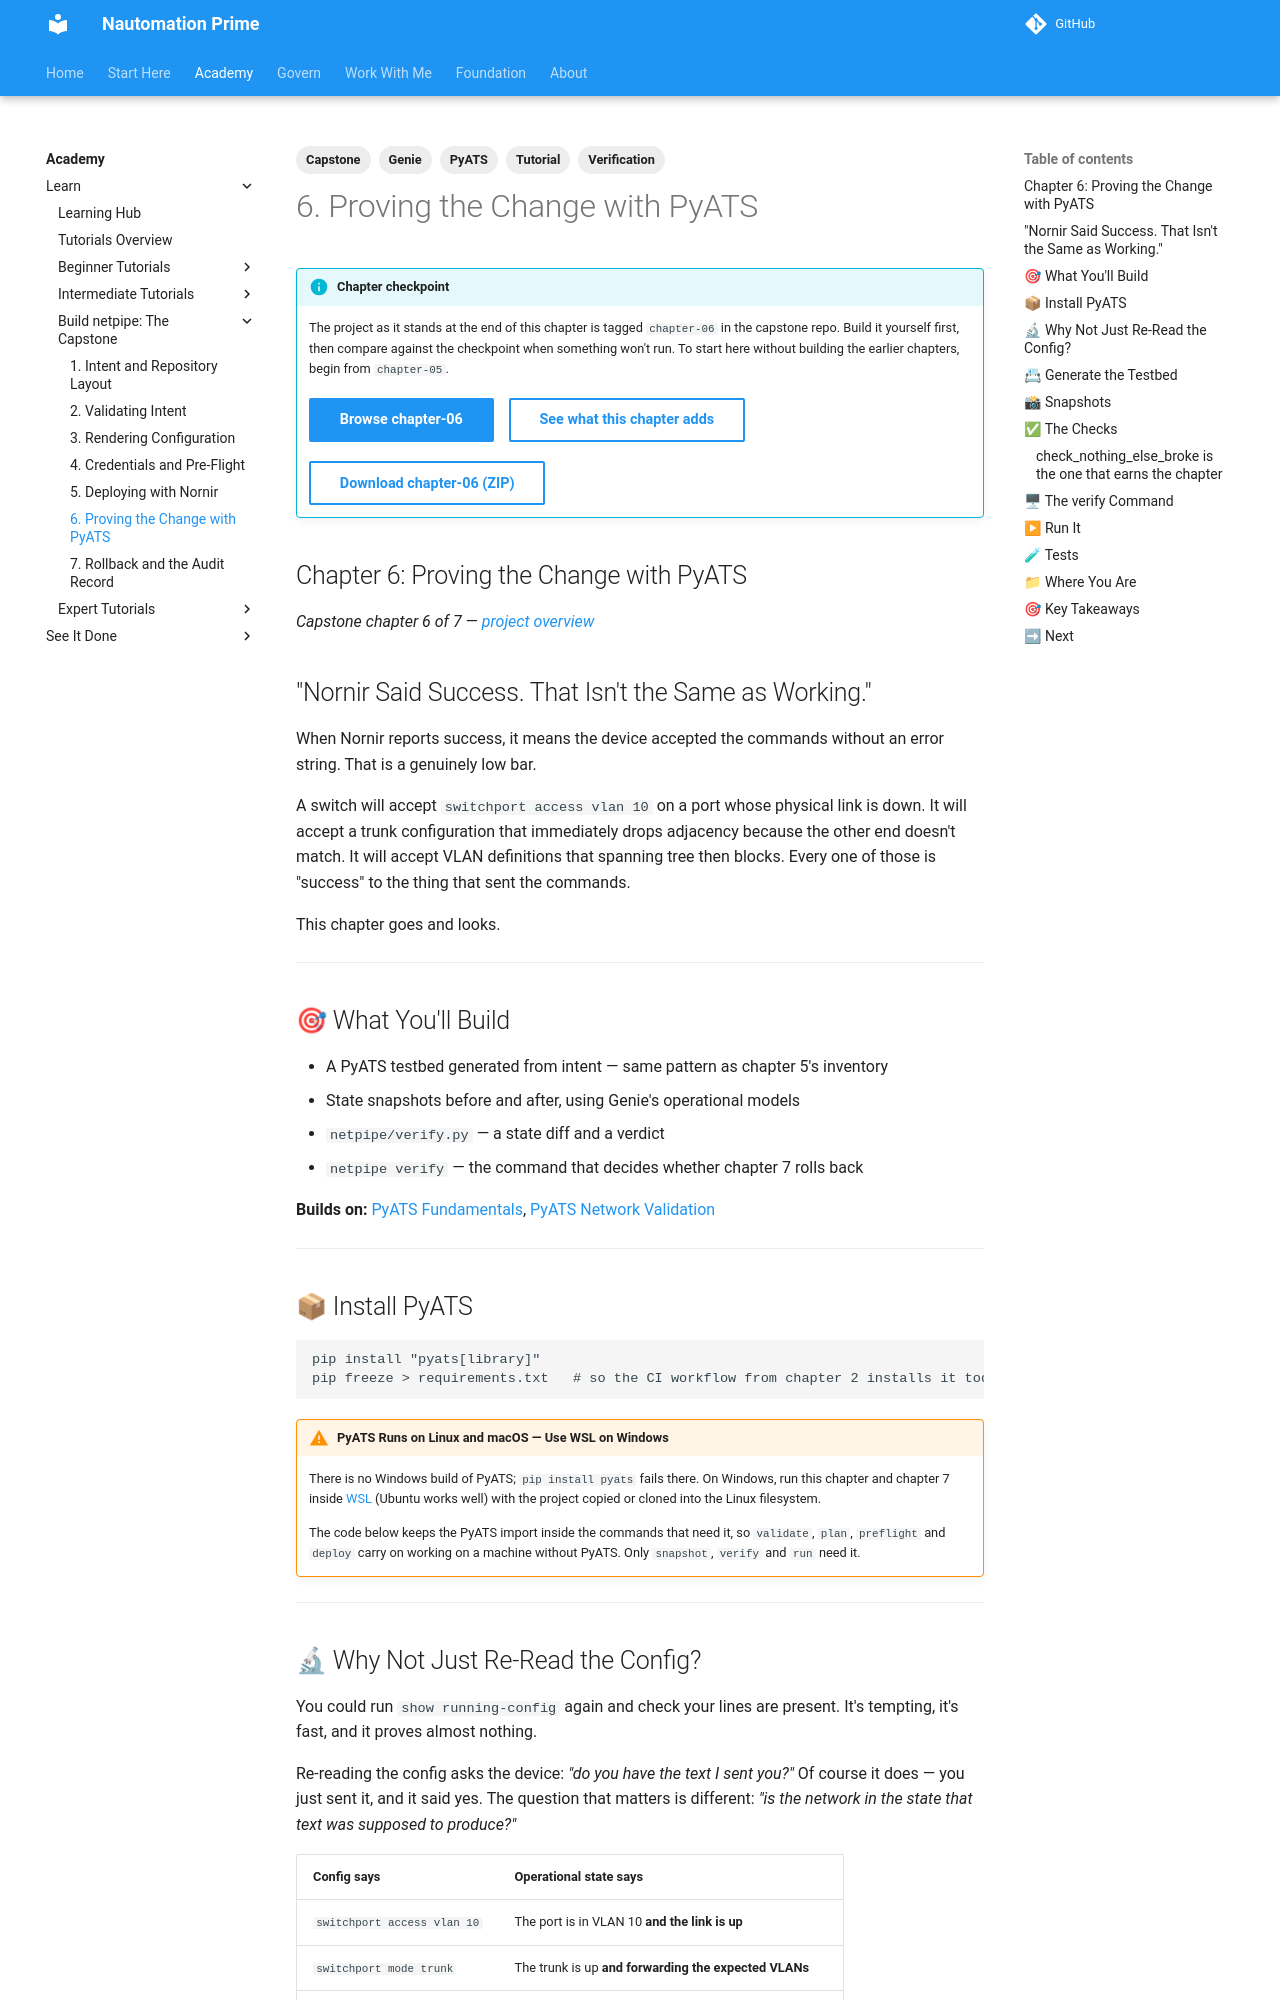

repository: Nautomation-Prime/nautomation-prime.github.io · page: foundation/tutorials/capstone/06-proving-the-change-with-pyats/index.html · generator: mkdocs

---
title: "Capstone Chapter 6: Proving the Change with PyATS"
description: Verify a deployment independently by learning operational state with PyATS Genie and diffing it against a snapshot taken before the change.
capstone_checkpoint: 6
tags:
  - Capstone
  - PyATS
  - Genie
  - Verification
  - Tutorial
---

## Chapter 6: Proving the Change with PyATS

*Capstone chapter 6 of 7 — [project overview](./index.md)*

## "Nornir Said Success. That Isn't the Same as Working."

When Nornir reports success, it means the device accepted the commands without an error string. That is a genuinely low bar.

A switch will accept `switchport access vlan 10` on a port whose physical link is down. It will accept a trunk configuration that immediately drops adjacency because the other end doesn't match. It will accept VLAN definitions that spanning tree then blocks. Every one of those is "success" to the thing that sent the commands.

This chapter goes and looks.

---

## 🎯 What You'll Build

- A PyATS testbed generated from intent — same pattern as chapter 5's inventory
- State snapshots before and after, using Genie's operational models
- `netpipe/verify.py` — a state diff and a verdict
- `netpipe verify` — the command that decides whether chapter 7 rolls back

**Builds on:** [PyATS Fundamentals](../intermediate/pyats-fundamentals.md), [PyATS Network Validation](../intermediate/pyats-network-validation.md)

---

## 📦 Install PyATS

```bash
pip install "pyats[library]"
pip freeze > requirements.txt   # so the CI workflow from chapter 2 installs it too
```

!!! warning "PyATS Runs on Linux and macOS — Use WSL on Windows"
    There is no Windows build of PyATS; `pip install pyats` fails there. On Windows, run this chapter and chapter 7 inside [WSL](https://learn.microsoft.com/windows/wsl/install) (Ubuntu works well) with the project copied or cloned into the Linux filesystem.

    The code below keeps the PyATS import inside the commands that need it, so `validate`, `plan`, `preflight` and `deploy` carry on working on a machine without PyATS. Only `snapshot`, `verify` and `run` need it.

---
